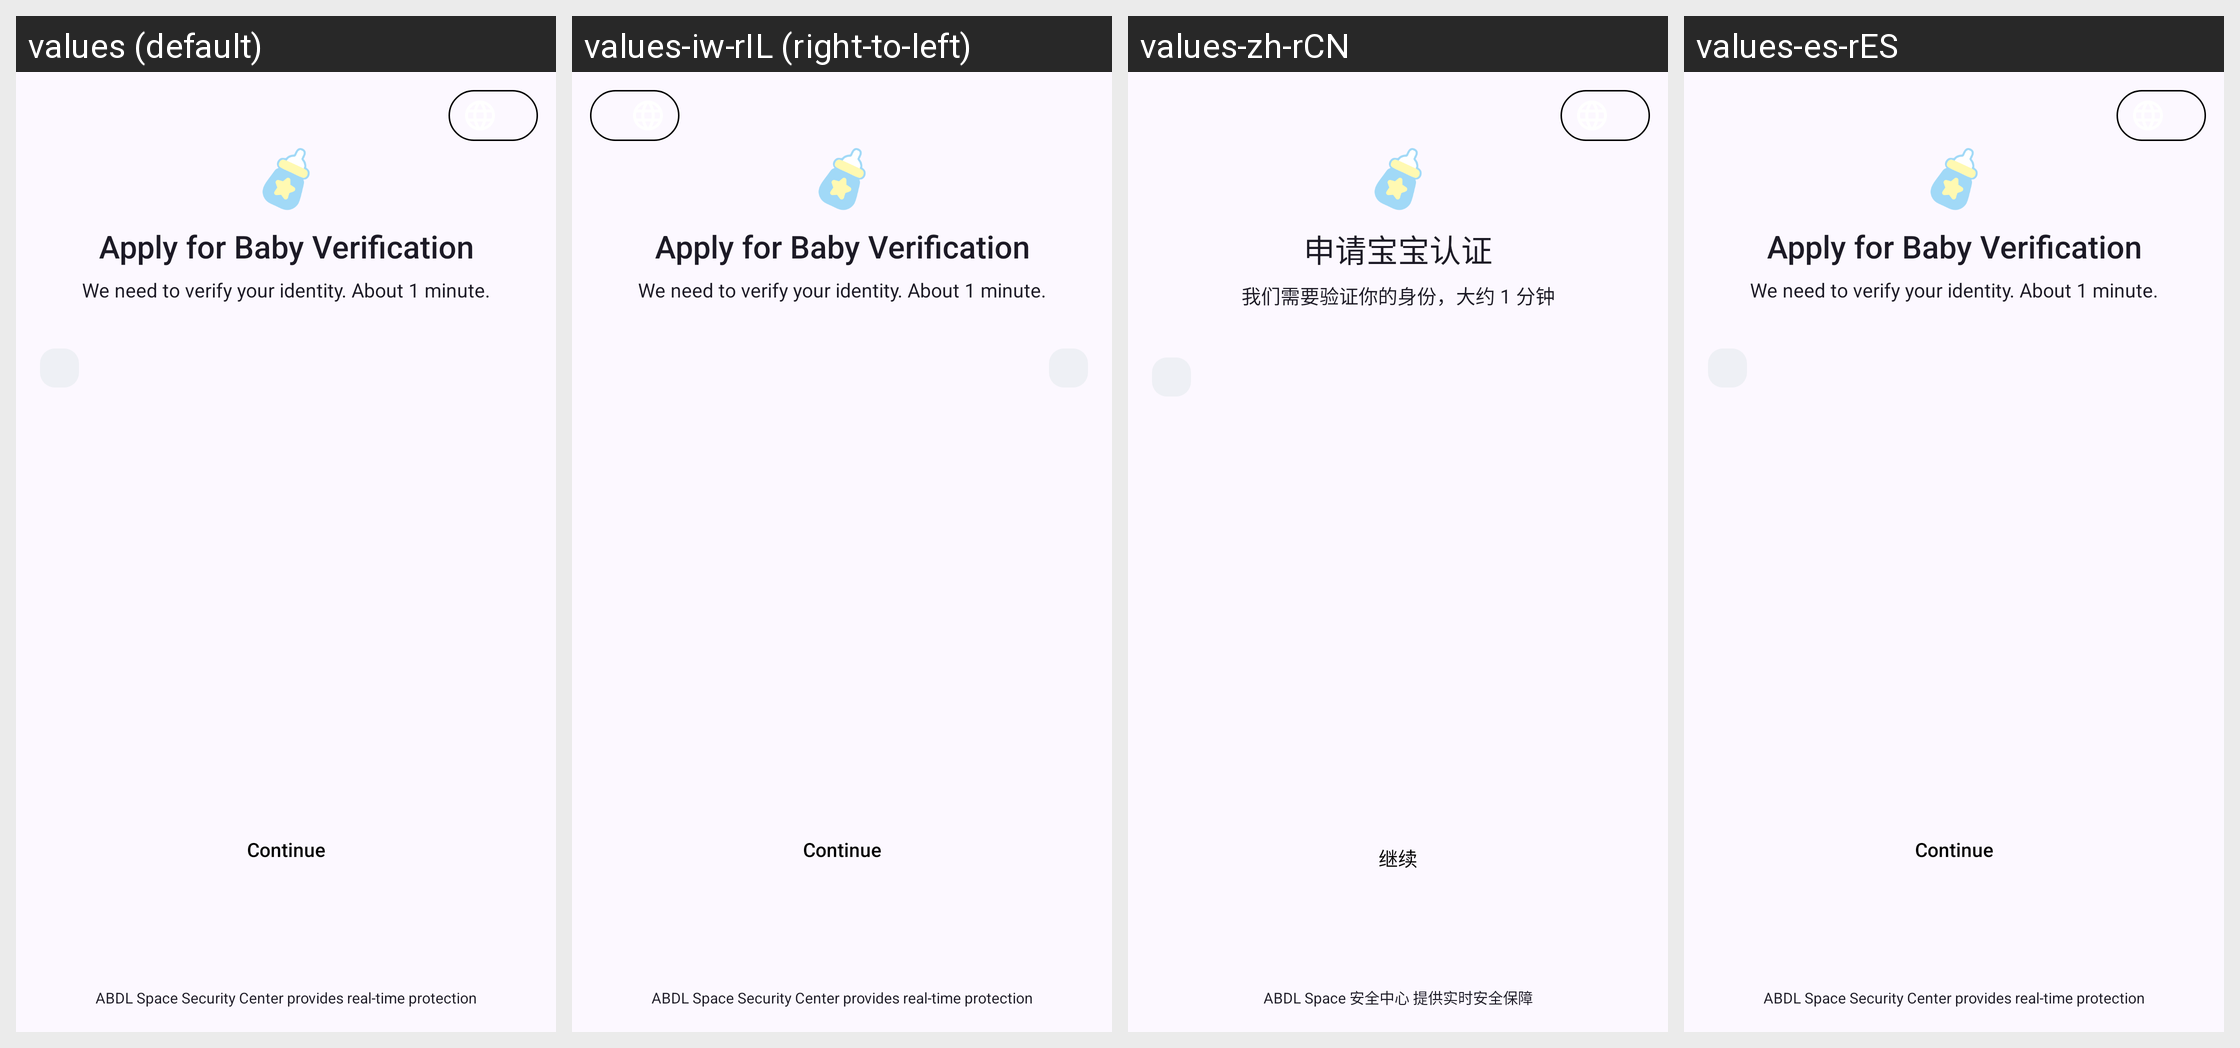

The Android screen above is rendered under several locales of the same app. Produce the string resources it draws, with the default and per-locale values.
Android screen res/layout/verification_page_intro.xml rendered under 4 locales, left to right: values (default), values-iw-rIL (right-to-left), values-zh-rCN, values-es-rES. Device: Nexus 5 (rendered at 1080×1920; each locale shown at half size, 540×960, under a caption strip naming it); theme Theme.Mastodon.AutoLightDark.
Other locales in the repository, not shown: values-ar, values-ar-rDZ, values-ar-rSA, values-be-rBY, values-bn-rBD, values-bs-rBA, values-ca-rES, values-cs-rCZ, values-cy, values-cy-rGB, values-da-rDK, values-de-rDE, values-el-rGR, values-en-rGB, values-eo, values-et-rEE, values-eu-rES, values-fa-rIR, values-fi-rFI, values-fil-rPH, values-fr-rFR, values-fy-rNL, values-ga-rIE, values-gd-rGB, values-gl-rES, values-hi-rIN, values-hr-rHR, values-hu-rHU, values-hy-rAM, values-ia, values-in-rID, values-is-rIS, values-it-rIT, values-ja-rJP, values-ka-rGE, values-kab, values-ko-rKR, values-lt, values-lt-rLT, values-my-rMM, values-nl-rNL, values-nn, values-no-rNO, values-oc-rFR, values-pl-rPL, values-pt-rBR, values-pt-rPT, values-ro-rRO, values-ru-rRU, values-si-rLK, values-sk-rSK, values-sl-rSI, values-sq-rAL, values-sv-rSE, values-th-rTH, values-tr-rTR, values-uk-rUA, values-vi-rVN, values-zh, values-zh-rTW.
Strings drawn on this screen, with the default value and each locale's value (text and hints the layout hard-codes, and strings that could not be matched under every locale, appear in the picture but are not listed):

vr_intro_title
  values: Apply for Baby Verification
  values-iw-rIL: Apply for Baby Verification  [not translated; the default value is used]
  values-zh-rCN: 申请宝宝认证
  values-es-rES: Apply for Baby Verification  [not translated; the default value is used]

vr_intro_subtitle
  values: We need to verify your identity. About 1 minute.
  values-iw-rIL: We need to verify your identity. About 1 minute.  [not translated; the default value is used]
  values-zh-rCN: 我们需要验证你的身份，大约 1 分钟
  values-es-rES: We need to verify your identity. About 1 minute.  [not translated; the default value is used]

vr_continue
  values: Continue
  values-iw-rIL: Continue  [not translated; the default value is used]
  values-zh-rCN: 继续
  values-es-rES: Continue  [not translated; the default value is used]

vr_footer
  values: ABDL Space Security Center provides real-time protection
  values-iw-rIL: ABDL Space Security Center provides real-time protection  [not translated; the default value is used]
  values-zh-rCN: ABDL Space 安全中心 提供实时安全保障
  values-es-rES: ABDL Space Security Center provides real-time protection  [not translated; the default value is used]
